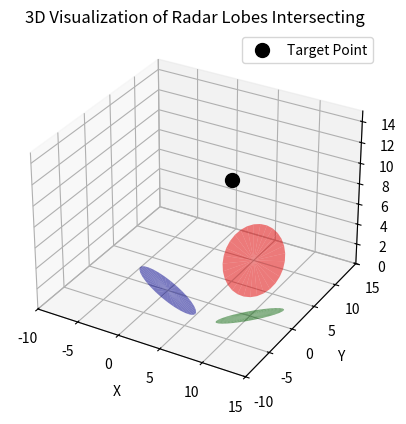

Write Python code to recreate this figure.
import numpy as np
import matplotlib.pyplot as plt
from mpl_toolkits.mplot3d import Axes3D
from mpl_toolkits.mplot3d.art3d import Poly3DCollection

def cone(origin, direction, angle, height, color='blue'):
    """
    Generate points to visualize a cone in 3D.
    """
    # Angle in radians
    angle = np.deg2rad(angle)
    radius = np.tan(angle) * height

    # Generate circular base
    theta = np.linspace(0, 2 * np.pi, 30)
    x_circle = radius * np.cos(theta)
    y_circle = radius * np.sin(theta)
    z_circle = np.zeros_like(theta)

    # Rotate the base circle to align with the direction
    rotation_matrix = get_rotation_matrix(direction)
    circle_points = np.dot(rotation_matrix, np.array([x_circle, y_circle, z_circle]))

    # Shift the circle to the tip of the cone
    cone_points = circle_points + np.array(origin).reshape(-1, 1)

    # Create the cone by connecting the tip with the base circle
    x = [origin[0]] + list(cone_points[0])
    y = [origin[1]] + list(cone_points[1])
    z = [origin[2]] + list(cone_points[2])

    return x, y, z

def get_rotation_matrix(direction):
    """
    Return a rotation matrix that aligns [0, 0, 1] with the given direction.
    """
    z_axis = np.array([0, 0, 1])
    direction = direction / np.linalg.norm(direction)
    v = np.cross(z_axis, direction)
    c = np.dot(z_axis, direction)
    s = np.linalg.norm(v)

    if s == 0:
        return np.eye(3)  # No rotation needed

    # Compute the rotation matrix using the Rodrigues' rotation formula
    k = np.array([[0, -v[2], v[1]], [v[2], 0, -v[0]], [-v[1], v[0], 0]])
    rotation_matrix = np.eye(3) + k + k @ k * ((1 - c) / (s ** 2))
    return rotation_matrix

# Define radar antenna positions and directions
positions = [
    [0, 0, 0],   # Position of first radar
    [10, 0, 0],  # Position of second radar
    [5, 10, 0]   # Position of third radar
]
directions = [
    [5, 5, 10],  # Direction vector pointing toward the target
    [-5, 5, 10],
    [0, -10, 10]
]
angle = 20  # Cone angle in degrees
height = 10  # Height of each cone

# Create a 3D plot
fig = plt.figure()
ax = fig.add_subplot(111, projection='3d')

# Plot each cone
colors = ['blue', 'green', 'red']
for pos, dir, color in zip(positions, directions, colors):
    x, y, z = cone(pos, dir, angle, height, color=color)
    ax.plot_trisurf(x, y, z, color=color, alpha=0.5)

# Mark the target point where the cones are intersecting
target = [5, 5, 10]
ax.scatter(*target, color='black', s=100, label="Target Point")

# Set plot limits and labels
ax.set_xlim(-10, 15)
ax.set_ylim(-10, 15)
ax.set_zlim(0, 15)
ax.set_xlabel('X')
ax.set_ylabel('Y')
ax.set_zlabel('Z')
ax.set_title('3D Visualization of Radar Lobes Intersecting')

plt.legend()
plt.show()
